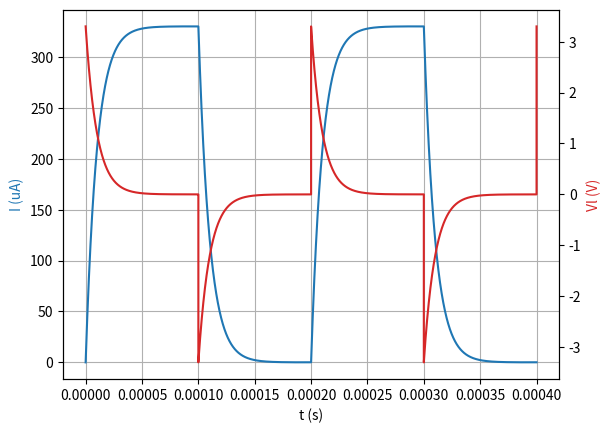

Generate this figure with matplotlib:
import numpy as np
import matplotlib.pyplot as plt

R = 10000
L = 1e-1
tau = L/R
F = 5000
period = (1.0 / F)
def pwm(t, frequency=F, duty=0.5, V=3.3):
    period = (1.0 / frequency)
    return (V if ((t % period) < (duty * period)) else 0.0)

def derriv (x,y):
    return (1/tau)*(x-y)


def integral(x, t_last, n=200000, y0=0.0):
     t = np.linspace(0.0, t_last, n)
     dt = (t[1] - t[0])
     y = np.empty(n)
     xs = np.empty(n)
     y[0] = y0
     xs[0] = x(t[0])
     for k in range(1, n):
         xs[k] = x(t[k])
         y[k] = y[k - 1] + (derriv(xs[k], y[k - 1]) * dt)
     return t, y, xs


def rk4(x, t_last, n=20000, y0=0.0):
    t = np.linspace(0.0, t_last, n)
    dt = t[1] - t[0]
    y =  np.empty(n)
    y = np.empty(n)
    xs = np.empty(n)
    y[0] = y0
    xs[0] = x(t[0])
    for k in range(1, n):
        tk, yk = t[k-1], y[k-1]
        k1 = derriv(x(tk),        yk)
        k2 = derriv(x(tk + dt/2), yk + dt*k1/2)
        k3 = derriv(x(tk + dt/2), yk + dt*k2/2)
        k4 = derriv(x(tk + dt),   yk + dt*k3)
        y[k] = yk + (dt/6)*(k1 + 2*k2 + 2*k3 + k4)
        xs[k] = x(t[k])
    return t, y, xs
    
def trapez(x, t_last, n=20000, y0=0.0):
    t = np.linspace(0.0, t_last, n)
    dt = (t[1] - t[0])
    y = np.empty(n)
    xs = np.empty(n)
    y[0] = y0
    xs[0] = x(t[0])
    for k in range(1, n):
        xs[k] = x(t[k])
        y[k] = (((y[k - 1] * (1 - ((dt / tau) / 2))) + ((dt / tau) * xs[k]))
                / (1 + ((dt / tau) / 2)))
    return t, y, xs

t, y, xs = integral(pwm, (2*period))
I = y/R
Vl = (xs - y)

plt.plot(t, (I * 1e6), color="tab:blue")
plt.xlabel("t (s)")
plt.ylabel("I (uA)", color="tab:blue")
plt.grid(True)
plt.twinx()
plt.plot(t, Vl, color="tab:red")
plt.ylabel("Vl (V)", color="tab:red")
plt.show()
